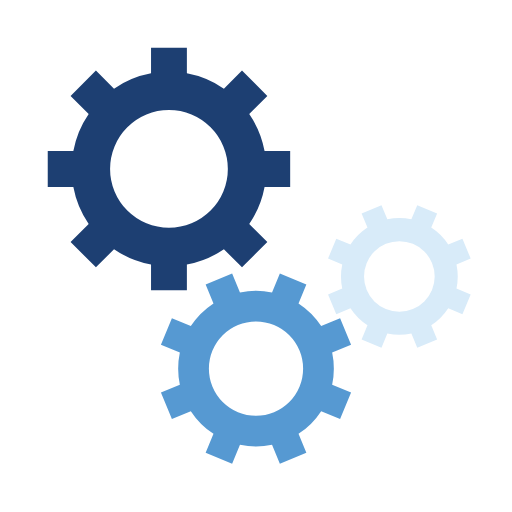
t = 0.00 s
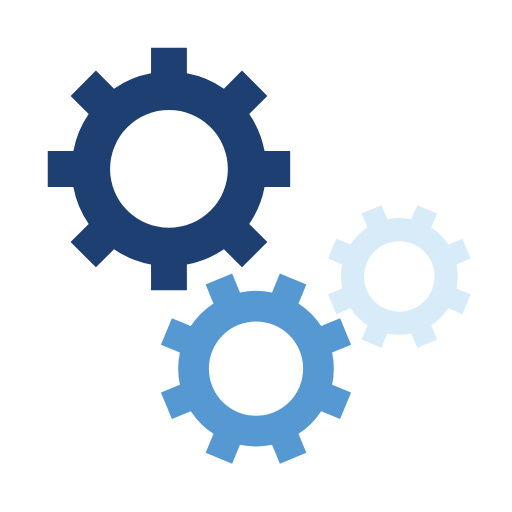
t = 0.43 s
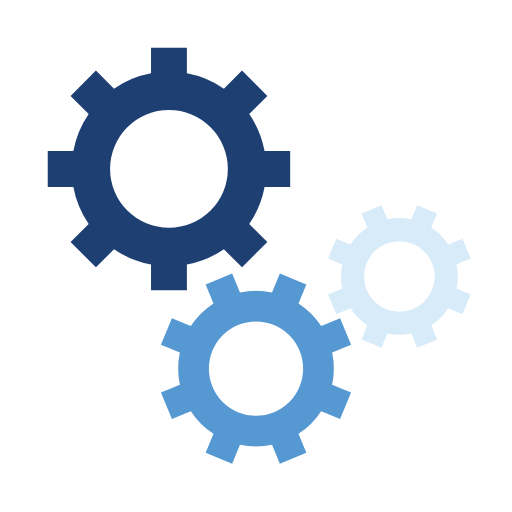
t = 0.85 s
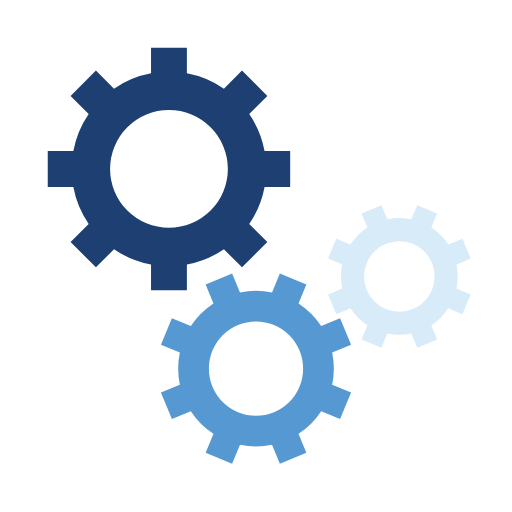
t = 1.28 s

The animated SVG that drew these frames (rendered in a browser with its animation timeline set to each time). Animation: 3 SMIL elements (animateTransform=3); one cycle of 1.70 s, repeats indefinitely.

<svg class="lds-gear-set" width="100%" height="100%" xmlns="http://www.w3.org/2000/svg" xmlns:xlink="http://www.w3.org/1999/xlink" viewBox="0 0 100 100" preserveAspectRatio="xMidYMid"><g transform="translate(50 50)"> <g transform="translate(-17 -17) scale(0.5)"> <g transform="rotate(292.941)">
<animateTransform attributeName="transform" type="rotate" values="0;360" keyTimes="0;1" dur="1.7s" begin="0s" repeatCount="indefinite"></animateTransform><path d="M37.3496987939662 -7 L47.3496987939662 -7 L47.3496987939662 7 L37.3496987939662 7 A38 38 0 0 1 31.359972760794346 21.46047782418268 L31.359972760794346 21.46047782418268 L38.431040572659825 28.531545636048154 L28.531545636048154 38.431040572659825 L21.46047782418268 31.359972760794346 A38 38 0 0 1 7.0000000000000036 37.3496987939662 L7.0000000000000036 37.3496987939662 L7.000000000000004 47.3496987939662 L-6.999999999999999 47.3496987939662 L-7 37.3496987939662 A38 38 0 0 1 -21.46047782418268 31.35997276079435 L-21.46047782418268 31.35997276079435 L-28.531545636048154 38.431040572659825 L-38.43104057265982 28.531545636048158 L-31.359972760794346 21.460477824182682 A38 38 0 0 1 -37.3496987939662 7.000000000000007 L-37.3496987939662 7.000000000000007 L-47.3496987939662 7.000000000000008 L-47.3496987939662 -6.9999999999999964 L-37.3496987939662 -6.999999999999997 A38 38 0 0 1 -31.35997276079435 -21.460477824182675 L-31.35997276079435 -21.460477824182675 L-38.431040572659825 -28.531545636048147 L-28.53154563604818 -38.4310405726598 L-21.4604778241827 -31.35997276079433 A38 38 0 0 1 -6.999999999999992 -37.3496987939662 L-6.999999999999992 -37.3496987939662 L-6.999999999999994 -47.3496987939662 L6.999999999999977 -47.3496987939662 L6.999999999999979 -37.3496987939662 A38 38 0 0 1 21.460477824182686 -31.359972760794342 L21.460477824182686 -31.359972760794342 L28.531545636048158 -38.43104057265982 L38.4310405726598 -28.53154563604818 L31.35997276079433 -21.4604778241827 A38 38 0 0 1 37.3496987939662 -6.999999999999995 M0 -23A23 23 0 1 0 0 23 A23 23 0 1 0 0 -23" fill="#1d3f72"></path></g></g> <g transform="translate(0 22) scale(0.4)"> <g transform="rotate(44.5588)">
<animateTransform attributeName="transform" type="rotate" values="360;0" keyTimes="0;1" dur="1.7s" begin="-0.10625s" repeatCount="indefinite"></animateTransform><path d="M37.3496987939662 -7 L47.3496987939662 -7 L47.3496987939662 7 L37.3496987939662 7 A38 38 0 0 1 31.359972760794346 21.46047782418268 L31.359972760794346 21.46047782418268 L38.431040572659825 28.531545636048154 L28.531545636048154 38.431040572659825 L21.46047782418268 31.359972760794346 A38 38 0 0 1 7.0000000000000036 37.3496987939662 L7.0000000000000036 37.3496987939662 L7.000000000000004 47.3496987939662 L-6.999999999999999 47.3496987939662 L-7 37.3496987939662 A38 38 0 0 1 -21.46047782418268 31.35997276079435 L-21.46047782418268 31.35997276079435 L-28.531545636048154 38.431040572659825 L-38.43104057265982 28.531545636048158 L-31.359972760794346 21.460477824182682 A38 38 0 0 1 -37.3496987939662 7.000000000000007 L-37.3496987939662 7.000000000000007 L-47.3496987939662 7.000000000000008 L-47.3496987939662 -6.9999999999999964 L-37.3496987939662 -6.999999999999997 A38 38 0 0 1 -31.35997276079435 -21.460477824182675 L-31.35997276079435 -21.460477824182675 L-38.431040572659825 -28.531545636048147 L-28.53154563604818 -38.4310405726598 L-21.4604778241827 -31.35997276079433 A38 38 0 0 1 -6.999999999999992 -37.3496987939662 L-6.999999999999992 -37.3496987939662 L-6.999999999999994 -47.3496987939662 L6.999999999999977 -47.3496987939662 L6.999999999999979 -37.3496987939662 A38 38 0 0 1 21.460477824182686 -31.359972760794342 L21.460477824182686 -31.359972760794342 L28.531545636048158 -38.43104057265982 L38.4310405726598 -28.53154563604818 L31.35997276079433 -21.4604778241827 A38 38 0 0 1 37.3496987939662 -6.999999999999995 M0 -23A23 23 0 1 0 0 23 A23 23 0 1 0 0 -23" fill="#5699d2"></path></g></g> <g transform="translate(28 4) scale(0.3)"> <g transform="rotate(315.441)">
<animateTransform attributeName="transform" type="rotate" values="0;360" keyTimes="0;1" dur="1.7s" begin="-0.10625s" repeatCount="indefinite"></animateTransform><path d="M37.3496987939662 -7 L47.3496987939662 -7 L47.3496987939662 7 L37.3496987939662 7 A38 38 0 0 1 31.359972760794346 21.46047782418268 L31.359972760794346 21.46047782418268 L38.431040572659825 28.531545636048154 L28.531545636048154 38.431040572659825 L21.46047782418268 31.359972760794346 A38 38 0 0 1 7.0000000000000036 37.3496987939662 L7.0000000000000036 37.3496987939662 L7.000000000000004 47.3496987939662 L-6.999999999999999 47.3496987939662 L-7 37.3496987939662 A38 38 0 0 1 -21.46047782418268 31.35997276079435 L-21.46047782418268 31.35997276079435 L-28.531545636048154 38.431040572659825 L-38.43104057265982 28.531545636048158 L-31.359972760794346 21.460477824182682 A38 38 0 0 1 -37.3496987939662 7.000000000000007 L-37.3496987939662 7.000000000000007 L-47.3496987939662 7.000000000000008 L-47.3496987939662 -6.9999999999999964 L-37.3496987939662 -6.999999999999997 A38 38 0 0 1 -31.35997276079435 -21.460477824182675 L-31.35997276079435 -21.460477824182675 L-38.431040572659825 -28.531545636048147 L-28.53154563604818 -38.4310405726598 L-21.4604778241827 -31.35997276079433 A38 38 0 0 1 -6.999999999999992 -37.3496987939662 L-6.999999999999992 -37.3496987939662 L-6.999999999999994 -47.3496987939662 L6.999999999999977 -47.3496987939662 L6.999999999999979 -37.3496987939662 A38 38 0 0 1 21.460477824182686 -31.359972760794342 L21.460477824182686 -31.359972760794342 L28.531545636048158 -38.43104057265982 L38.4310405726598 -28.53154563604818 L31.35997276079433 -21.4604778241827 A38 38 0 0 1 37.3496987939662 -6.999999999999995 M0 -23A23 23 0 1 0 0 23 A23 23 0 1 0 0 -23" fill="#d8ebf9"></path></g></g></g></svg>
